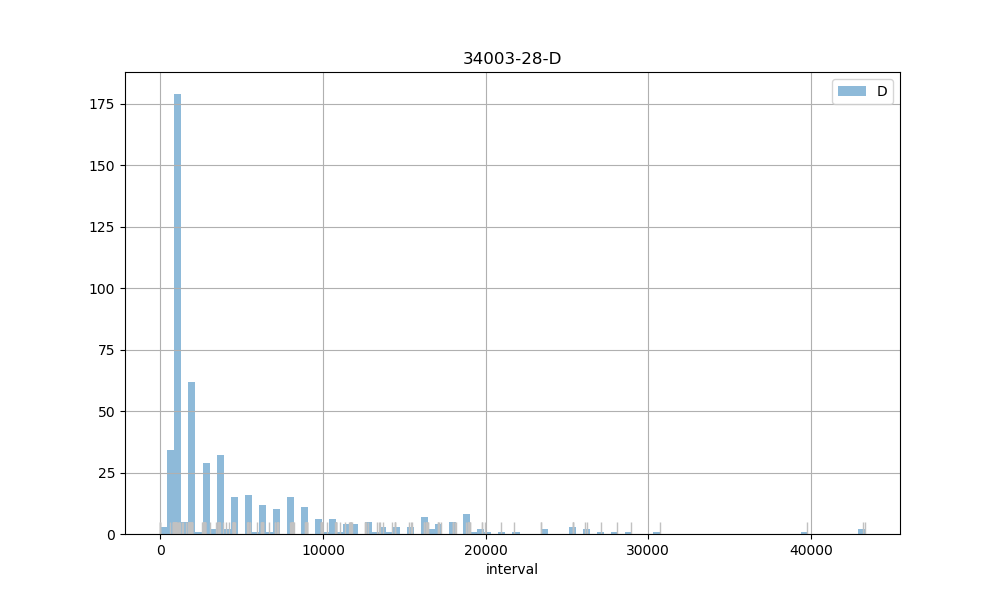

The file beside this chart, header and first rows:
count, 514.00
mean, 4888
std, 6510
min, 2.00
25%, 903.2
50%, 1812
75%, 6233
max, 43308
